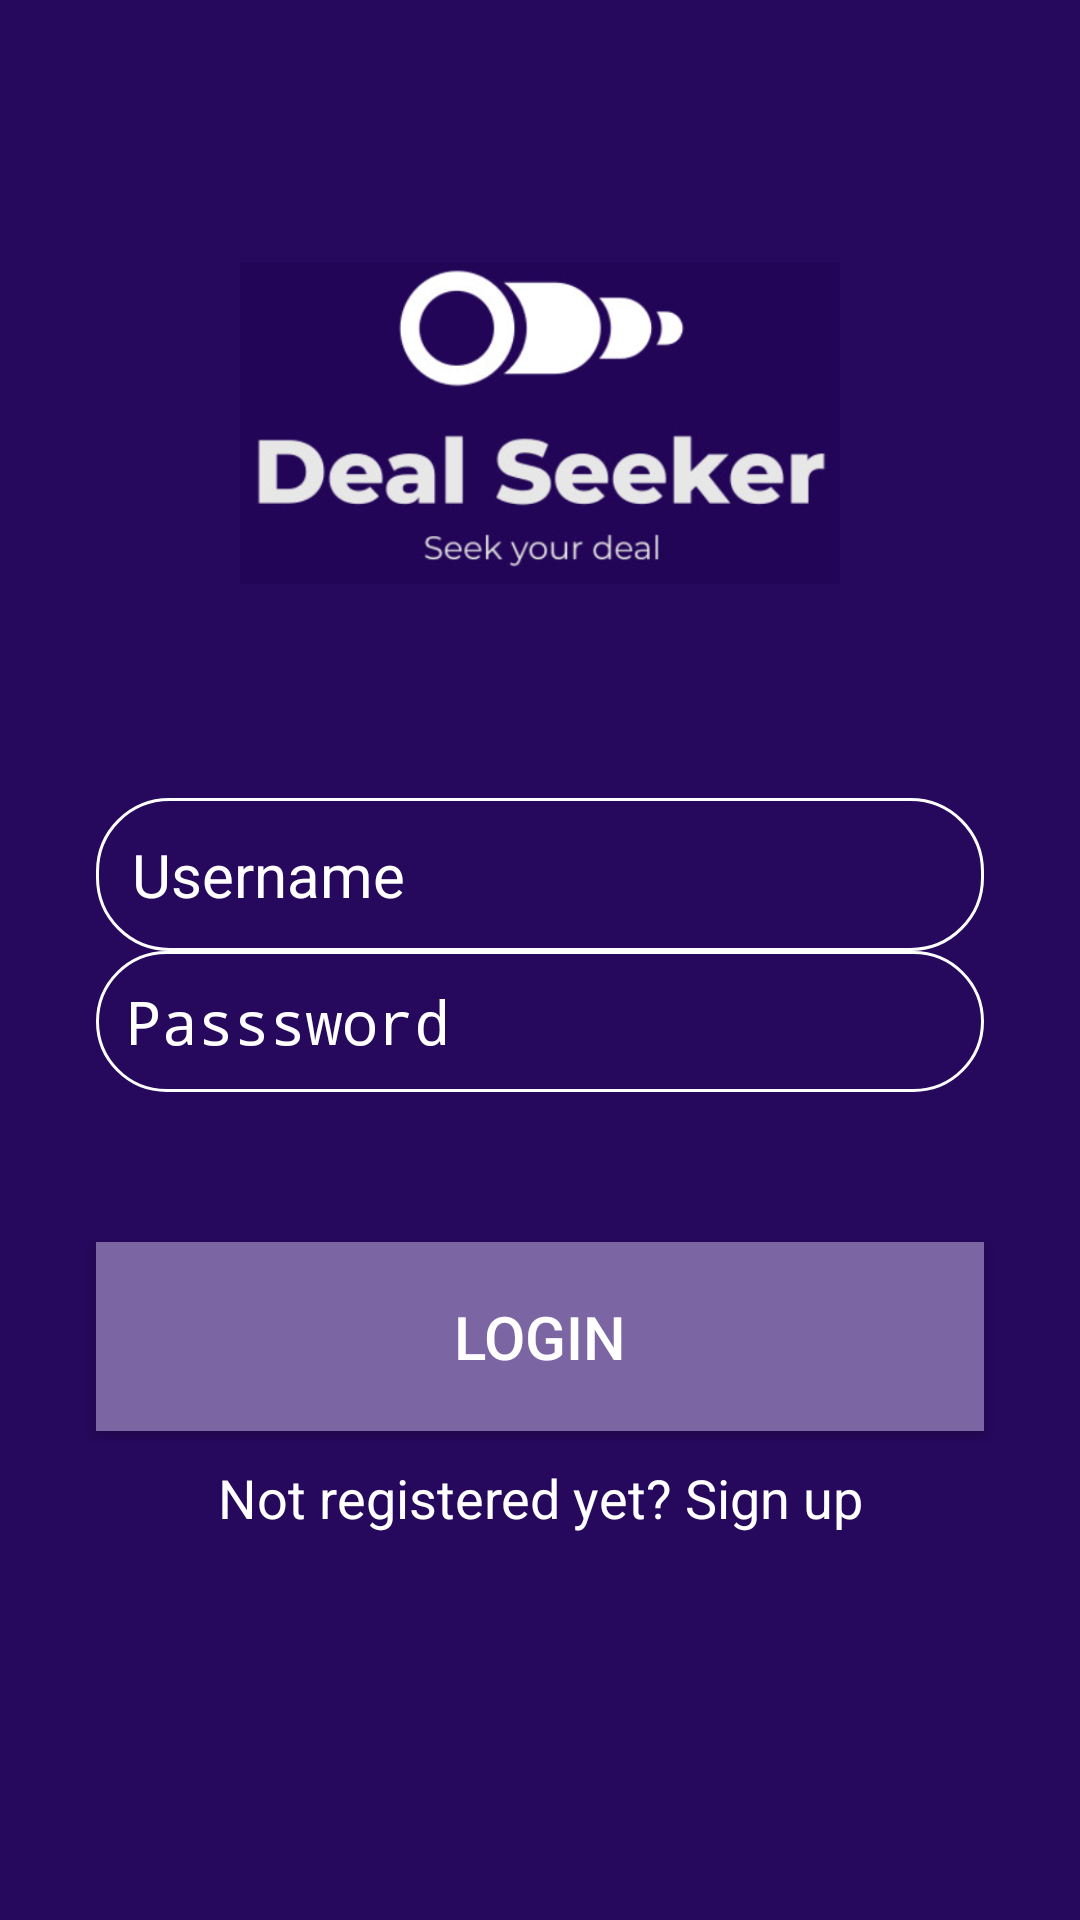

Write the Android layout XML for this screen, with the resource values it uses.
<!-- AndroidManifest.xml: activity theme Theme.AppCompat.Light.NoActionBar -->
<!-- res/layout/activity_login.xml -->
<?xml version="1.0" encoding="utf-8"?>
<androidx.constraintlayout.widget.ConstraintLayout xmlns:android="http://schemas.android.com/apk/res/android"
    xmlns:app="http://schemas.android.com/apk/res-auto"
    xmlns:tools="http://schemas.android.com/tools"
    android:id="@+id/main"
    android:layout_width="match_parent"
    android:layout_height="match_parent"
    android:padding="16dp"
    android:background="@drawable/login_background"
    tools:context=".loginActivity">


    <ImageView
        android:layout_width="200dp"
        android:layout_height="200dp"
        android:src="@drawable/dslogo"
        app:layout_constraintStart_toStartOf="parent"
        app:layout_constraintEnd_toEndOf="parent"
        app:layout_constraintTop_toTopOf="parent"
        app:layout_constraintBottom_toTopOf="@id/loginUsername" />

    <EditText
        android:id="@+id/loginUsername"
        android:layout_width="0dp"
        android:layout_height="wrap_content"
        android:layout_marginTop="250dp"
        android:hint="Username"
        android:textColor="@color/white"
        android:textColorHint="@color/white"
        android:textSize="20sp"
        android:background="@drawable/rounded_corner"
        android:padding="12dp"
        android:inputType="text"
        android:layout_marginBottom="10dp"
        app:layout_constraintStart_toStartOf="parent"
        app:layout_constraintEnd_toEndOf="parent"
        app:layout_constraintTop_toTopOf="parent"
        android:layout_marginStart="16dp"
        android:layout_marginEnd="16dp"
        tools:ignore="MissingConstraints" />

    <EditText
        android:id="@+id/loginPassword"
        android:layout_width="0dp"
        android:layout_height="wrap_content"
        android:hint="Passsword"
        android:textColor="@color/white"
        android:textColorHint="@color/white"
        android:textSize="20sp"
        android:background="@drawable/rounded_corner"
        android:padding="10dp"
        app:layout_constraintStart_toStartOf="parent"
        app:layout_constraintEnd_toEndOf="parent"
        app:layout_constraintTop_toBottomOf="@id/loginUsername"
        android:inputType="textPassword"
        android:layout_marginStart="16dp"
        android:layout_marginEnd="16dp"
        android:layout_marginBottom="10dp"
        tools:ignore="MissingConstraints" />


    <Button
        android:id="@+id/loginButton"
        android:layout_width="0dp"
        android:layout_marginTop="50dp"
        android:layout_marginStart="16dp"
        android:layout_marginEnd="16dp"
        android:layout_height="wrap_content"
        android:text="Login"
        android:background="@drawable/button_background"
        android:textColor="@color/white"
        android:padding="18dp"
        android:textSize="20sp"
        android:layout_marginBottom="200dp"
        app:layout_constraintBottom_toTopOf="@id/signupRedirect"
        app:layout_constraintStart_toStartOf="parent"
        app:layout_constraintEnd_toEndOf="parent"
        app:layout_constraintTop_toBottomOf="@id/loginPassword"
        tools:ignore="MissingConstraints" />

    <TextView
        android:layout_width="0dp"
        android:layout_height="wrap_content"
        android:id="@+id/signupRedirect"
        android:text="Not registered yet? Sign up"
        android:textSize="18sp"
        android:textColor="@color/white"
        android:gravity="center"
        android:layout_marginTop="10dp"
        app:layout_constraintStart_toStartOf="parent"
        app:layout_constraintEnd_toEndOf="parent"
        app:layout_constraintTop_toBottomOf="@id/loginButton"/>





</androidx.constraintlayout.widget.ConstraintLayout>
<!-- resources referenced by this layout -->
<resources>
  <color name="white">#FFFFFFFF</color>
  <!-- drawable button_background (drawable) -->
  <?xml version="1.0" encoding="utf-8"?>
  <shape xmlns:android="http://schemas.android.com/apk/res/android">
  
      <gradient android:type="linear" android:angle="100"
          android:startColor="#7B65A3" android:endColor="#7B65A3"/>
  
  </shape>
  <!-- drawable dslogo: png bitmap (drawable, 113219 bytes) -->
  <!-- drawable login_background (drawable) -->
  <?xml version="1.0" encoding="utf-8"?>
  <shape xmlns:android="http://schemas.android.com/apk/res/android">
  
      <gradient android:type="linear" android:angle="100"
          android:startColor="#26085C" android:endColor="#26085C"/>
  
  </shape>
  <!-- drawable rounded_corner (drawable) -->
  <?xml version="1.0" encoding="utf-8"?>
  <shape xmlns:android="http://schemas.android.com/apk/res/android"
  
      android:shape="rectangle"
      >
      <corners android:radius="24dp"/>
      <stroke android:width="1dip" android:color="@color/white"/>
  
  
  
  
  </shape>
</resources>
